Run: headless pygame with SDL's dummy video driver; simulated clock (each Clock.tick advances the game by its frame time, no real sleeping); random seed 0; keys injected as events and as key.get_pressed() state; no mouse input; restart key SPACE tapped at the start of phases 3 and 4.
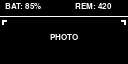
Frame 1 of 4 · flips 1–60 · no input
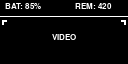
Frame 2 of 4 · flips 61–180 · tapped SPACE, RETURN · held RIGHT (→), D
Frame 3 of 4 · flips 181–300 · tapped SPACE · held DOWN (↓), S · screen unchanged from frame 2, image omitted
Frame 4 of 4 · flips 301–420 · tapped SPACE · held LEFT (←), A, UP (↑), W · screen same as frame 1, image omitted

The pygame program that drew these frames:

import pygame
import sys
import os

# Initialize Pygame
pygame.init()

# Define screen dimensions for your OLED (e.g., 128x64 pixels)
SCREEN_WIDTH = 128
SCREEN_HEIGHT = 64
screen = pygame.display.set_mode((SCREEN_WIDTH, SCREEN_HEIGHT))
pygame.display.set_caption('Camera UI')

# Define Colors (OLEDs are typically monochrome: Black and White)
BLACK = (0, 0, 0)
WHITE = (255, 255, 255)

# Load a tiny, pixel-clear font for the small screen
font = pygame.font.SysFont('Arial', 12)

# Camera States
modes = ["PHOTO", "VIDEO", "GALLERY", "SETTINGS"]
current_mode_index = 0
battery_level = 85  # Mock percentage from power management
photos_left = 420   # Mock space left on SD card

# Main Game Loop Flag
running = True
clock = pygame.time.Clock()

while running:
    # 1. HANDLE INPUTS (Mocking your GPIO pins with Keyboard for testing on your PC)
    for event in pygame.event.get():
        if event.type == pygame.QUIT:
            running = False
            
        elif event.type == pygame.KEYDOWN:
            # Mocking the Rotary Encoder Turn (Left/Right Arrows)
            if event.key == pygame.K_RIGHT:
                current_mode_index = (current_mode_index + 1) % len(modes)
                print(f"Mode changed to: {modes[current_mode_index]}")
            elif event.key == pygame.K_LEFT:
                current_mode_index = (current_mode_index - 1) % len(modes)
                print(f"Mode changed to: {modes[current_mode_index]}")
                
            # Mocking Shutter Button Half-Press (F key for Focus)
            elif event.key == pygame.K_f:
                print("Autofocus Triggered...")
                
            # Mocking Shutter Button Full-Press (Spacebar to Shoot)
            elif event.key == pygame.K_SPACE:
                print("SNAP! Photo Taken.")

    # 2. DRAW THE INTERFACE
    screen.fill(BLACK) # Clear screen with black baseline

    # Draw Top Status Bar (Battery and Storage)
    battery_text = font.render(f"BAT: {battery_level}%", True, WHITE)
    storage_text = font.render(f"REM: {photos_left}", True, WHITE)
    screen.blit(battery_text, (5, 2))
    screen.blit(storage_text, (75, 2))
    pygame.draw.line(screen, WHITE, (0, 16), (SCREEN_WIDTH, 16), 1) # Divider line

    # Draw Center Mode Selector
    current_mode_text = font.render(modes[current_mode_index], True, WHITE)
    # Center the text horizontally
    text_rect = current_mode_text.get_rect(center=(SCREEN_WIDTH // 2, SCREEN_HEIGHT // 2 + 5))
    screen.blit(current_mode_text, text_rect)

    # Draw UI Decorative Corners (Makes it look like a camera viewfinder)
    pygame.draw.rect(screen, WHITE, (2, 20, 5, 2))  # Top Left
    pygame.draw.rect(screen, WHITE, (2, 20, 2, 5))
    pygame.draw.rect(screen, WHITE, (SCREEN_WIDTH - 7, 20, 5, 2)) # Top Right
    pygame.draw.rect(screen, WHITE, (SCREEN_WIDTH - 4, 20, 2, 5))

    # 3. UPDATE THE DISPLAY
    pygame.display.flip()
    
    # Cap the frame rate at 30 FPS to prevent the Pi Zero from overheating
    clock.tick(30)

pygame.quit()
sys.exit()
